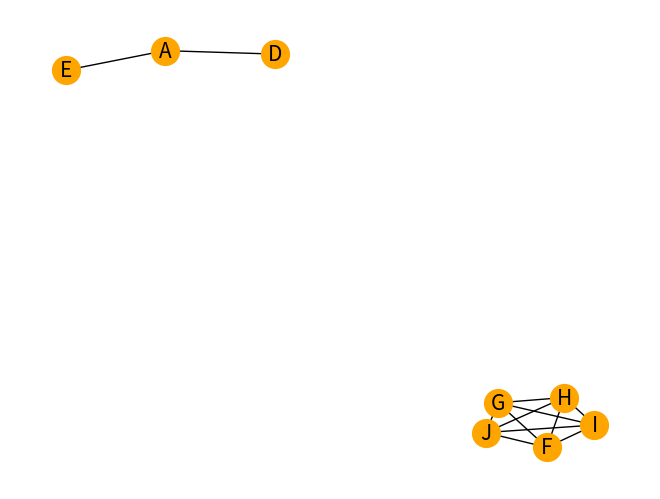

This chart was generated by the following Python code:
# libraries
import pandas as pd
import numpy as np
import networkx as nx
import matplotlib.pyplot as plt

# I build a data set: 10 individuals and 5 variables for each
ind1 = [5, 10, 3, 4, 8, 10, 12, 1, 9, 4]
ind5 = [1, 1, 13, 4, 18, 5, 2, 11, 3, 8]
df = pd.DataFrame({'A': ind1, 'B': ind1 + np.random.randint(10, size=(10)), 'C': ind1 + np.random.randint(10, size=(10)), 'D': ind1 + np.random.randint(5, size=(10)), 'E': ind1 + np.random.randint(5, size=(10)),
                   'F': ind5, 'G': ind5 + np.random.randint(5, size=(10)), 'H': ind5 + np.random.randint(5, size=(10)), 'I': ind5 + np.random.randint(5, size=(10)), 'J': ind5 + np.random.randint(5, size=(10))})
df

# Calculate the correlation between individuals. We have to transpose first, because the corr function calculate the pairwise correlations between columns.
corr = df.corr()
corr

# Transform it in a links data frame (3 columns only):
links = corr.stack().reset_index()
links.columns = ['var1', 'var2', 'value']
links

# Keep only correlation over a threshold and remove self correlation (cor(A,A)=1)
links_filtered = links.loc[(links['value'] > 0.8) &
                           (links['var1'] != links['var2'])]
print(links_filtered)

# Build your graph
G = nx.from_pandas_edgelist(links_filtered, 'var1', 'var2')

# Plot the network:
nx.draw(G, with_labels=True, node_color='orange', node_size=400,
        edge_color='black', linewidths=1, font_size=15)
